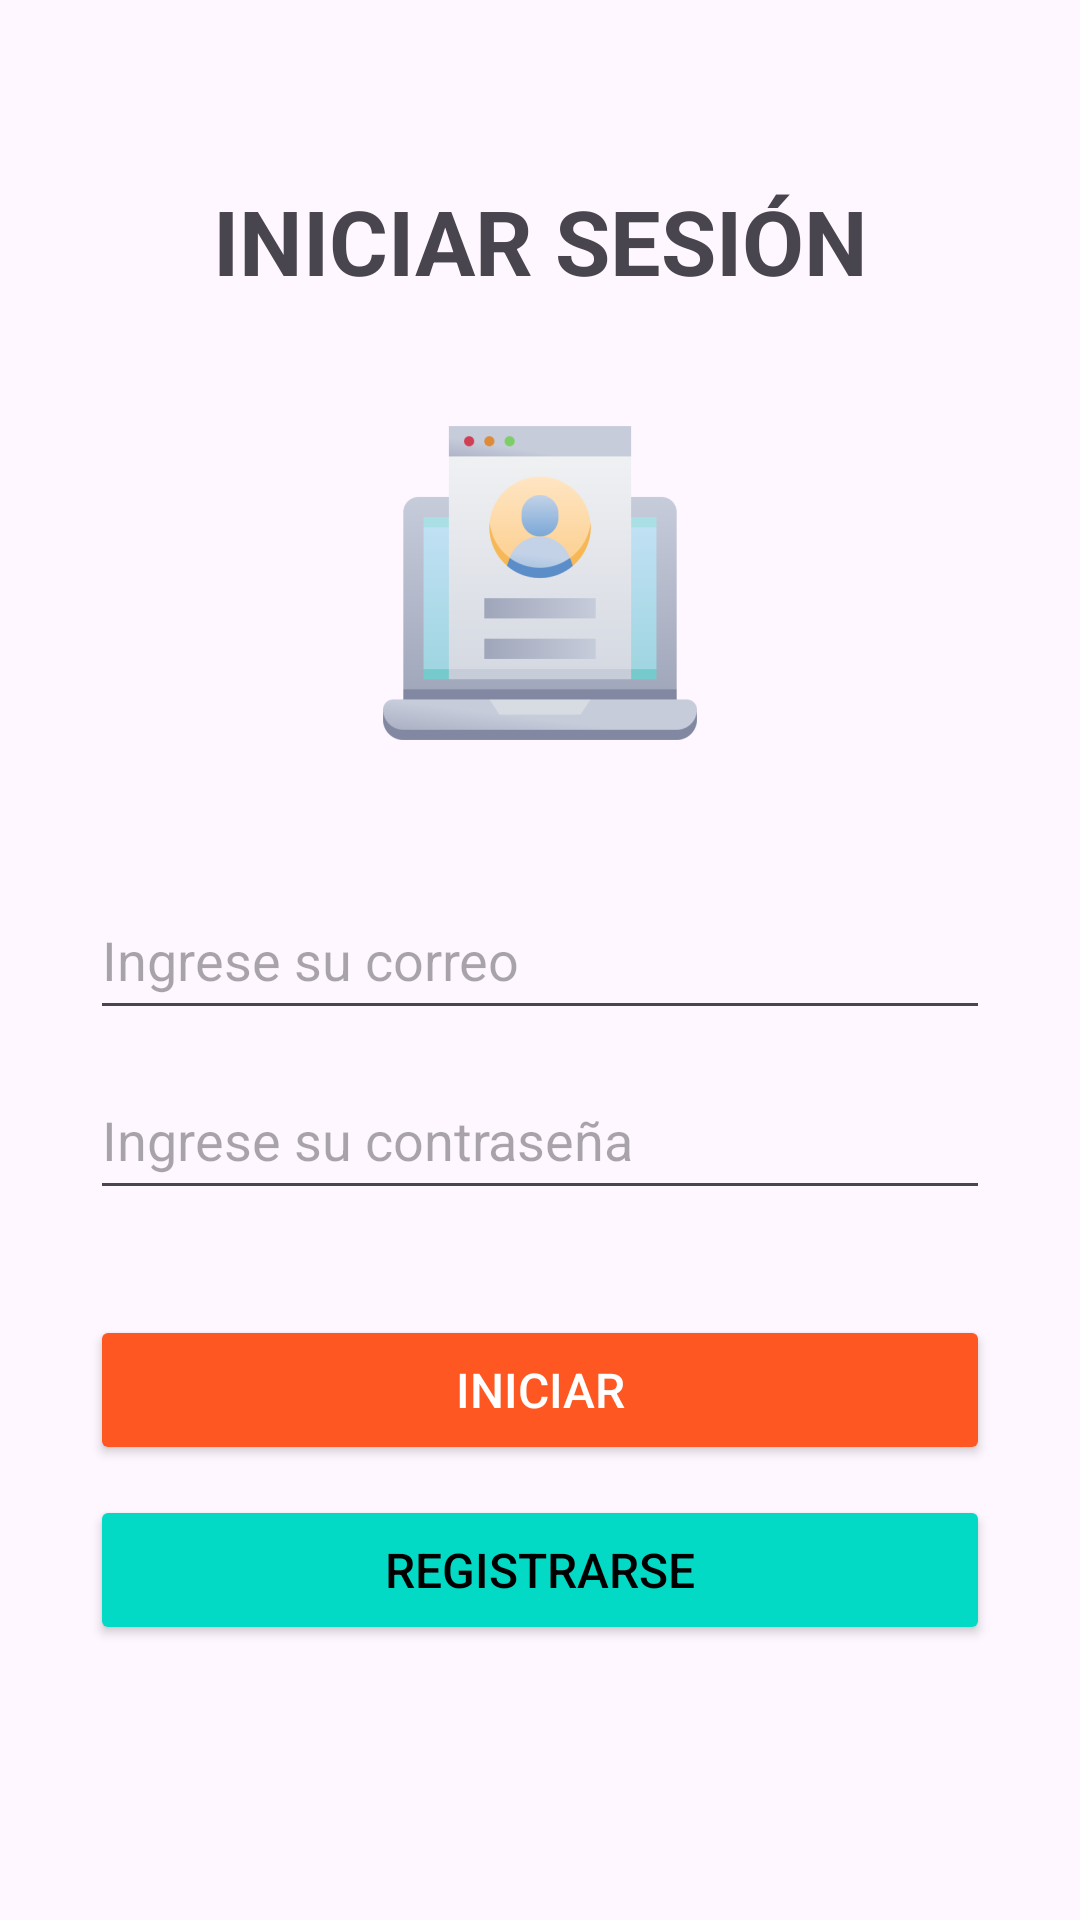

Write the Android layout XML for this screen, with the resource values it uses.
<!-- AndroidManifest.xml: application theme Theme.ProyectoGrupo07 -->
<!-- res/layout/activity_login.xml -->
<?xml version="1.0" encoding="utf-8"?>
<androidx.constraintlayout.widget.ConstraintLayout xmlns:android="http://schemas.android.com/apk/res/android"
    xmlns:app="http://schemas.android.com/apk/res-auto"
    xmlns:tools="http://schemas.android.com/tools"
    android:layout_width="match_parent"
    android:layout_height="match_parent">


    <LinearLayout
        android:layout_width="match_parent"
        android:layout_height="match_parent"
        android:orientation="vertical">

        <TextView
            android:id="@+id/textView"
            android:layout_width="match_parent"
            android:layout_height="wrap_content"
            android:text="@string/tvTituloLogin"
            android:textAlignment="center"
            android:textSize="30sp"
            android:layout_marginTop="60dp"
            android:textAllCaps="true"
            android:textStyle="bold" />

        <ImageView
            android:id="@+id/imageView"
            android:layout_width="match_parent"
            android:layout_height="wrap_content"
            android:layout_marginTop="40dp"
            android:layout_marginBottom="40dp"
            app:srcCompat="@mipmap/ic_launcher_foreground" />

        <EditText
            android:id="@+id/txtUsuario"
            android:layout_width="match_parent"
            android:layout_height="50dp"
            android:ems="10"
            android:hint='@string/tvPlaceholderCorreoLogin'
            android:layout_marginStart="30dp"
            android:layout_marginEnd="30dp"
            android:layout_marginTop="5dp"
            android:layout_marginBottom="5dp"
            android:inputType="textEmailAddress" />

        <EditText
            android:id="@+id/txtPassword"
            android:layout_width="match_parent"
            android:layout_height="50dp"
            android:ems="10"
            android:hint='@string/tvPlaceholderContraseñaLogin'
            android:layout_marginStart="30dp"
            android:layout_marginEnd="30dp"
            android:layout_marginTop="5dp"
            android:layout_marginBottom="5dp"
            android:inputType="textPassword"
            android:minHeight="48dp" />

        <Button
            android:id="@+id/btnIniciar"
            android:layout_width="match_parent"
            android:layout_height="50dp"
            android:backgroundTint="@color/colorButton"
            android:text="@string/btnLoginLogin"
            android:textColor="@color/colorBackground"
            android:layout_marginStart="30dp"
            android:layout_marginTop="30dp"
            android:layout_marginEnd="30dp"
            android:textSize="16sp" />

        <Button
            android:id="@+id/btnRegistrar"
            android:layout_width="match_parent"
            android:layout_height="50dp"
            android:backgroundTint="@color/colorAccent"
            android:text="@string/btnRegistroLogin"
            android:textColor="@color/colorText"
            android:layout_marginTop="10dp"
            android:layout_marginStart="30dp"
            android:layout_marginEnd="30dp"
            android:textSize="16sp" />
    </LinearLayout>


</androidx.constraintlayout.widget.ConstraintLayout>
<!-- resources referenced by this layout -->
<resources>
  <color name="colorAccent">#03DAC5</color>
  <color name="colorBackground">#FFFFFF</color>
  <color name="colorButton">#FF5722</color>
  <color name="colorText">#000000</color>
  <!-- mipmap ic_launcher_foreground: png bitmap (mipmap-hdpi, 7073 bytes) -->
  <string name="btnLoginLogin">Iniciar</string>
  <string name="btnRegistroLogin">Registrarse</string>
  <string name="tvPlaceholderCorreoLogin">Ingrese su correo</string>
  <string name="tvTituloLogin">Iniciar Sesión</string>
  <style name="Theme.ProyectoGrupo07" parent="Base.Theme.ProyectoGrupo07" />
  <style name="Base.Theme.ProyectoGrupo07" parent="Theme.Material3.DayNight.NoActionBar">
          
          
      </style>
</resources>
